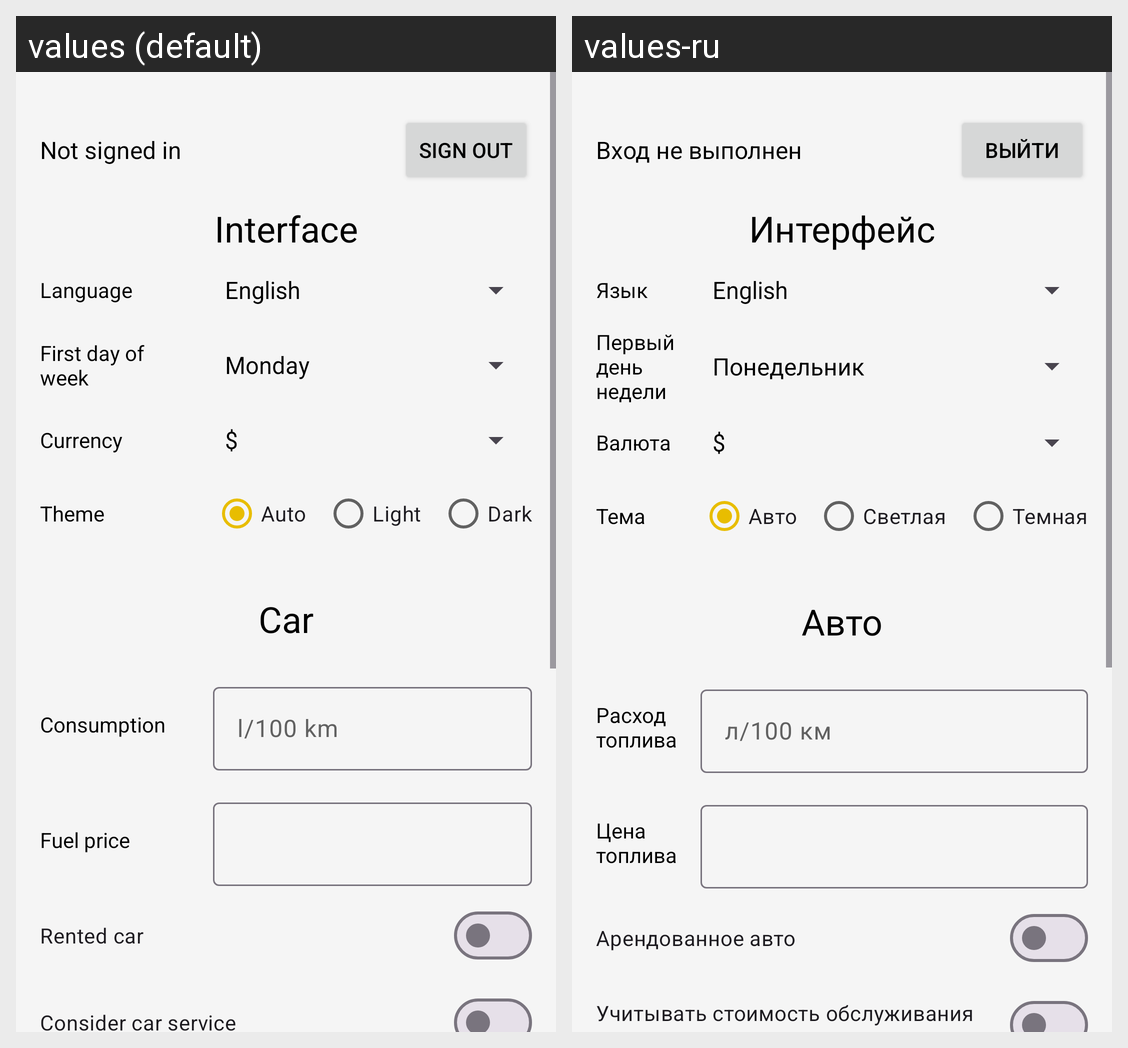

Here is an Android app screen in its default locale and in the app's own translations. Write out the translated-string differences for the strings that appear on this screen.
Android screen res/layout/fragment_settings.xml rendered under 2 locales, left to right: values (default), values-ru. Device: Nexus 5 (rendered at 1080×1920; each locale shown at half size, 540×960, under a caption strip naming it); theme Theme.TaxiLog.
Strings drawn on this screen, with the default value and each locale's value (text and hints the layout hard-codes, and strings that could not be matched under every locale, appear in the picture but are not listed):

not_signed_in
  values: Not signed in
  values-ru: Вход не выполнен

sign_out
  values: Sign out
  values-ru: Выйти

settings_interface
  values: Interface
  values-ru: Интерфейс

settings_language
  values: Language
  values-ru: Язык

settings_first_day_of_week
  values: First day of week
  values-ru: Первый день недели

currency
  values: Currency
  values-ru: Валюта

settings_theme
  values: Theme
  values-ru: Тема

settings_auto
  values: Auto
  values-ru: Авто

settings_light
  values: Light
  values-ru: Светлая

settings_dark
  values: Dark
  values-ru: Темная

car
  values: Car
  values-ru: Авто

settings_consumption
  values: Consumption
  values-ru: Расход топлива

settings_consumption_hint
  values: l/100 km
  values-ru: л/100 км

settings_fuel_price
  values: Fuel price
  values-ru: Цена топлива

settings_rented_car
  values: Rented car
  values-ru: Арендованное авто

settings_calculate_service
  values: Consider car service
  values-ru: Учитывать стоимость обслуживания авто
